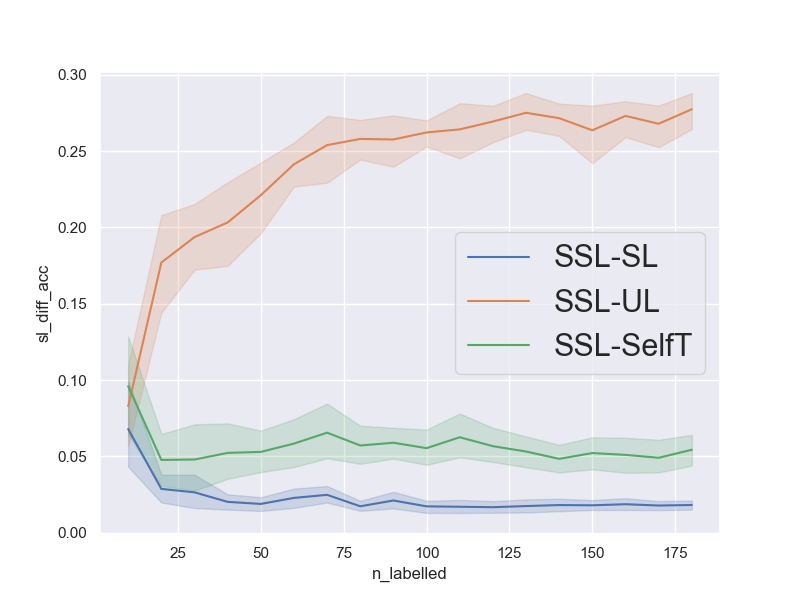

Data behind this chart, as committed beside it:
num_repetitions, 20
data, vehicleNorm
n_pca_components, 
n_all_train, 96528
n_labelled_values, [10, 20, 30, 40, 50, 60, 70, 80, 90, 100…
n_unlabelled_values, [50, 100, 150, 200, 250, 300, 350, 400, …
n_test_set, 1000
n_val_set, 1000
unl_to_lab_ratio, 5
n_labelled, [10, 20, 30, 40, 50, 60, 70, 80, 90, 100…
n_unlabelled, [50, 100, 150, 200, 250, 300, 350, 400, …
sl_acc, [0.722, 0.736, 0.723, 0.745, 0.775, 0.76…
ssl_acc, [0.707, 0.741, 0.727, 0.758, 0.789, 0.76…
ul_acc, [0.513, 0.52, 0.522, 0.517, 0.644, 0.514…
st_acc, [0.722, 0.731, 0.737, 0.764, 0.753, 0.76…
sl_diff_acc, [-0.015000000000000013, 0.00500000000000…
ul_diff_acc, [0.19399999999999995, 0.2209999999999999…
st_diff_acc, [-0.015000000000000013, 0.01000000000000…
avg_sl_acc, [0.59175 0.6888  0.72375 0.7467  0.75855…
avg_ssl_acc, [0.65965 0.71745 0.75015 0.76685 0.77735…
avg_ul_acc, [0.57685 0.54045 0.55645 0.56355 0.5562 …
avg_st_acc, [0.5637  0.6698  0.70225 0.7146  0.72445…
